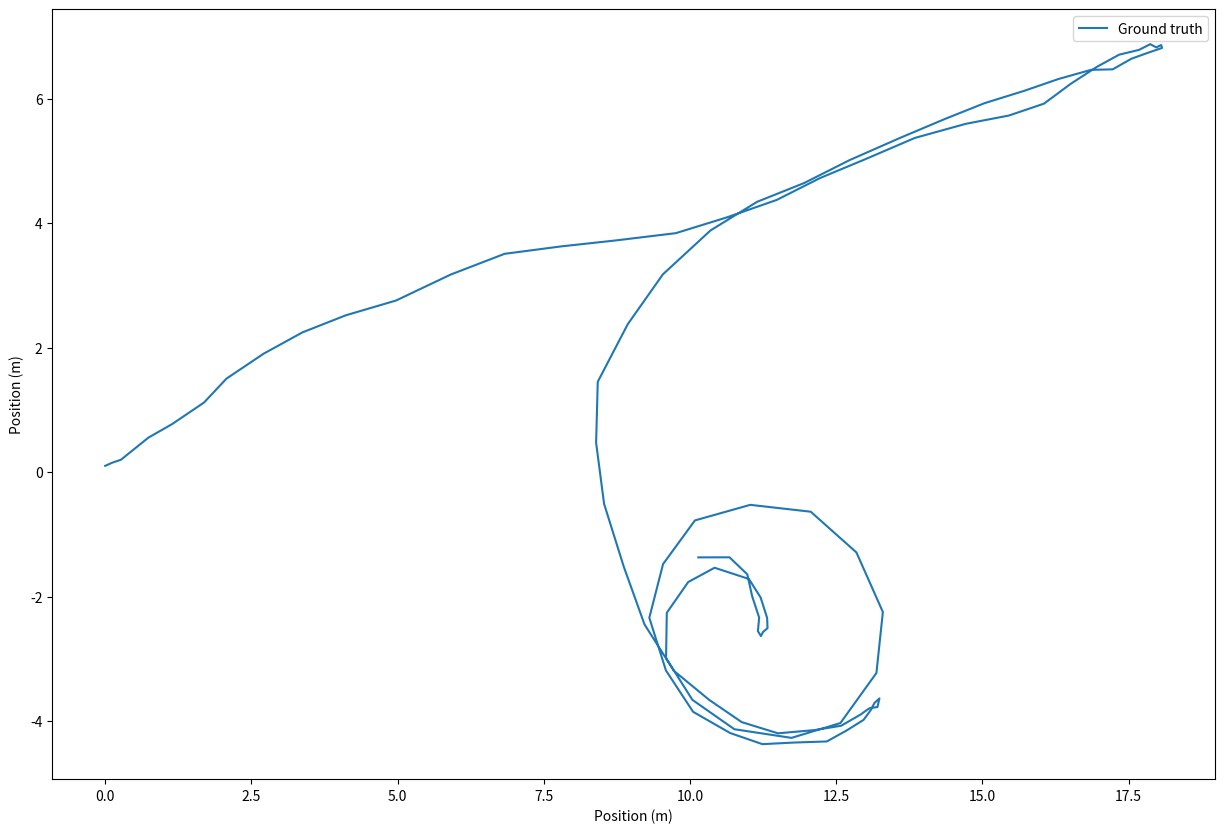
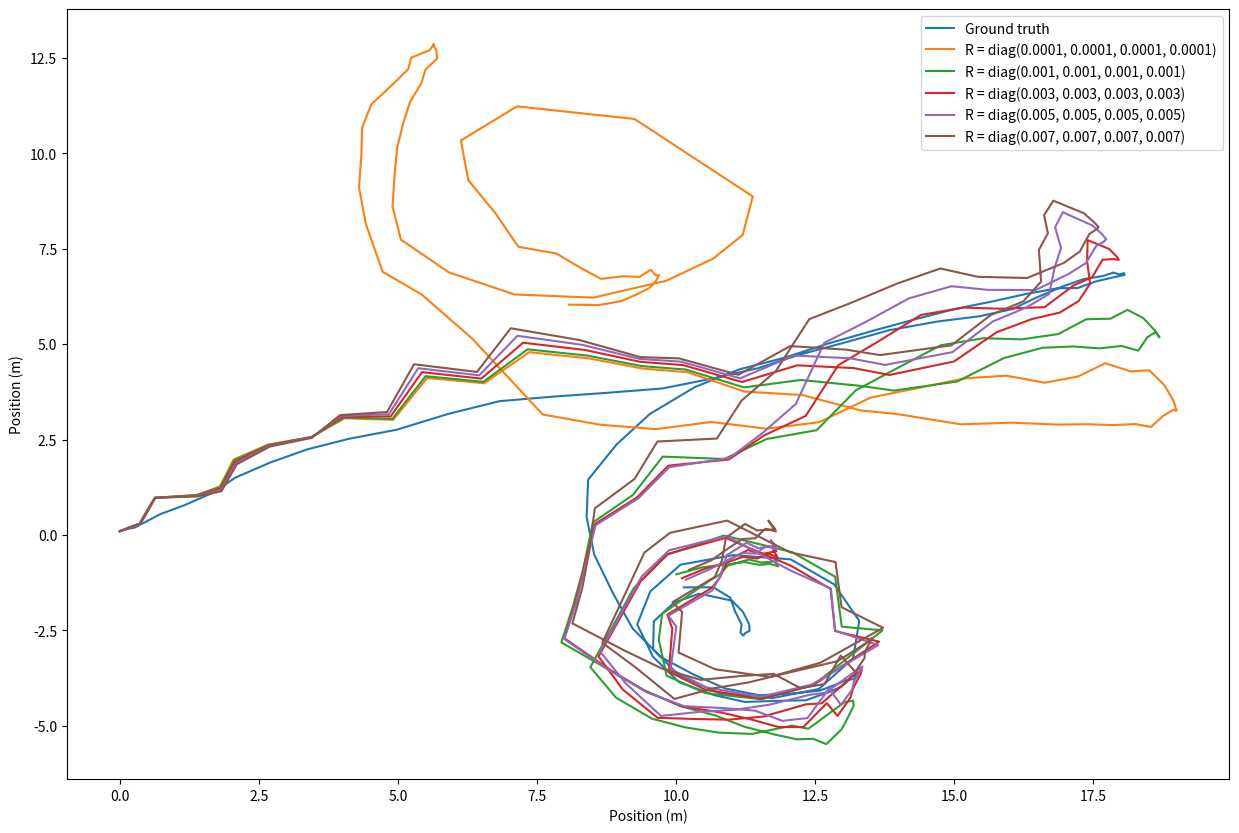
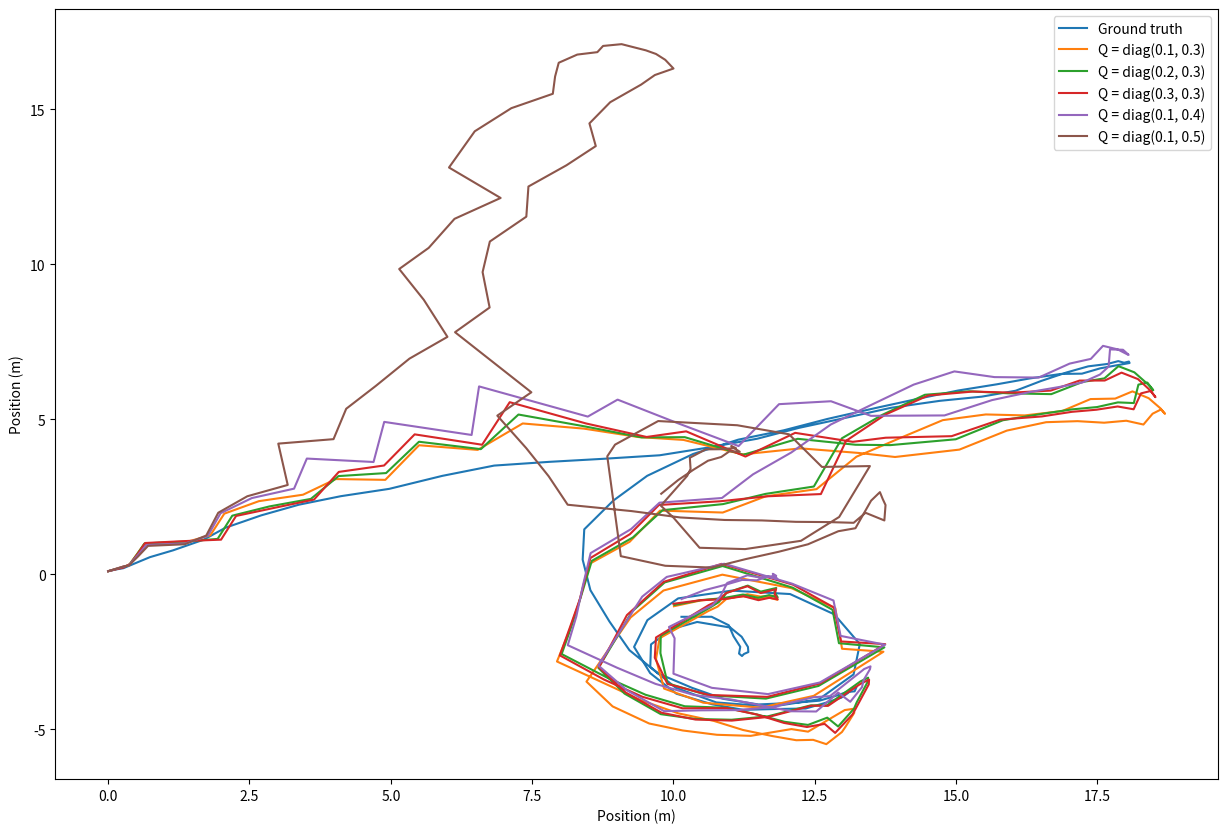

Write the Python code that produced these figures, in order.
import numpy as np
import math
import matplotlib.pyplot as plt

mu0 = np.array([0, 0.1, 2 * np.pi / 180, 30 * np.pi / 180])
l = 1
dt = 0.1
t_max = 10
ts = np.arange(0, t_max + dt, dt)
process_noise = np.diag([0.0005, 0.0005, 0.0001, 0.0001])
meas_noise = np.diag([0.1, 0.3])

def get_range(x, y):
    return np.sqrt(x**2 + y**2)

def get_angle(x, y):
    return math.atan2(y, x)

def three_wheel_robot(mu0, S0, ts, Q, R, process_noise, meas_noise):
    np.random.seed(23)
    # [x, y, delta, theta]^T
    mu = []
    S = []
    truth = []
    truth.append(mu0)
    mu.append(mu0)
    S.append(S0)

    for step, t in enumerate(ts):
        if step == 0:
            continue

        # Get control input
        v = 10 * np.sin(t)
        wd = 0.01

        update = dt * np.array([v * np.cos(truth[step-1][3]),
                                v * np.sin(truth[step-1][3]),
                                wd,
                                (v / l) * np.tan(truth[step-1][2] + dt * wd)])

        truth.append(truth[step-1] + update + np.sqrt(np.diag(process_noise)) * np.random.randn(4))
        

        # Construct the G matrix
        G = np.eye(4)
        G[0][3] = -dt * v * np.sin(mu[step-1][3])
        G[1][3] = dt * v * np.cos(mu[step-1][3])
        G[3][2] = (dt * v / l) / (np.cos(mu[step-1][2] + dt*wd))**2

        # Setup initial prediction
        mup = mu[step-1] + dt * np.array([v * np.cos(mu[step-1][3]),
                                          v * np.sin(mu[step-1][3]),
                                          wd,
                                          (v / l) * np.tan(mu[step-1][2] + dt * wd)])
        Sp = G @ S[step-1] @ G.transpose() + R

        # Get measurement
        z = np.zeros(2)
        z[0] = get_range(truth[step][0], truth[step][1]) + np.sqrt(meas_noise[0][0]) * np.random.randn()
        z[1] = get_angle(truth[step][0], truth[step][1]) + np.sqrt(meas_noise[1][1]) * np.random.randn()

        # Construct the H matrix
        sqrxy = mup[0]**2 + mup[1]**2

        H = np.array([[mup[0] / np.sqrt(sqrxy), mup[1] / np.sqrt(sqrxy), 0, 0],
                    [-mup[1] / sqrxy, mup[0] / sqrxy, 0, 0]])

        # Get Kalman gain
        K = Sp @ H.transpose() @ np.linalg.inv(H @ Sp @ H.transpose() + Q)

        mu.append(mup + K @ (z - np.array([get_range(mup[0], mup[1]),
                                           get_angle(mup[0], mup[1])])))
        S.append((np.eye(4) - K @ H) @ Sp)

    return truth, mu, S


if __name__ == "__main__":
    Q1 = np.diag([0.1, 0.3])
    Q2 = np.diag([0.2, 0.3])
    Q3 = np.diag([0.3, 0.3])
    Q4 = np.diag([0.1, 0.4])
    Q5 = np.diag([0.1, 0.5])
    S0 = 0.5 * np.eye(4)
    process_noise = np.diag([0.003, 0.003, 0.003, 0.003])
    meas_noise = np.diag([0.1, 0.3])

    R1 = np.diag([0.0001, 0.0001, 0.0001, 0.0001])
    R2 = np.diag([0.001, 0.001, 0.001, 0.001])
    R3 = np.diag([0.003, 0.003, 0.003, 0.003])
    R4 = np.diag([0.005, 0.005, 0.005, 0.005])
    R5 = np.diag([0.007, 0.007, 0.007, 0.007])

    truth_Q1_R1, mu_Q1_R1, S_Q1_R1 = three_wheel_robot(mu0, S0, ts, meas_noise, R1, process_noise, meas_noise)
    truth_Q1_R2, mu_Q1_R2, S_Q1_R2 = three_wheel_robot(mu0, S0, ts, meas_noise, R2, process_noise, meas_noise)
    truth_Q1_R3, mu_Q1_R3, S_Q1_R3 = three_wheel_robot(mu0, S0, ts, meas_noise, R3, process_noise, meas_noise)
    truth_Q1_R4, mu_Q1_R4, S_Q1_R4 = three_wheel_robot(mu0, S0, ts, meas_noise, R4, process_noise, meas_noise)
    truth_Q1_R5, mu_Q1_R5, S_Q1_R5 = three_wheel_robot(mu0, S0, ts, meas_noise, R5, process_noise, meas_noise)

    truth_Q2_R2, mu_Q2_R2, S_Q2_R2 = three_wheel_robot(mu0, S0, ts, Q2, process_noise, process_noise, meas_noise)
    truth_Q3_R2, mu_Q3_R2, S_Q3_R2 = three_wheel_robot(mu0, S0, ts, Q3, process_noise, process_noise, meas_noise)
    truth_Q4_R2, mu_Q4_R2, S_Q4_R2 = three_wheel_robot(mu0, S0, ts, Q4, process_noise, process_noise, meas_noise)
    truth_Q5_R2, mu_Q5_R2, S_Q5_R2 = three_wheel_robot(mu0, S0, ts, Q5, process_noise, process_noise, meas_noise)

    plt.figure(figsize=(15,10))
    plt.plot(list(map(lambda x : x[0], truth_Q1_R1)), list(map(lambda x: x[1], truth_Q1_R1)))
    plt.legend(['Ground truth'])
    plt.xlabel('Position (m)')
    plt.ylabel('Position (m)')

    plt.figure(figsize=(15,10))
    plt.plot(list(map(lambda x : x[0], truth_Q1_R3)), list(map(lambda x: x[1], truth_Q1_R3)))
    plt.plot(list(map(lambda x : x[0], mu_Q1_R1)), list(map(lambda x: x[1], mu_Q1_R1)))
    plt.plot(list(map(lambda x : x[0], mu_Q1_R2)), list(map(lambda x: x[1], mu_Q1_R2)))
    plt.plot(list(map(lambda x : x[0], mu_Q1_R3)), list(map(lambda x: x[1], mu_Q1_R3)))
    plt.plot(list(map(lambda x : x[0], mu_Q1_R4)), list(map(lambda x: x[1], mu_Q1_R4)))
    plt.plot(list(map(lambda x : x[0], mu_Q1_R5)), list(map(lambda x: x[1], mu_Q1_R5)))

    plt.legend(['Ground truth',
                'R = diag(0.0001, 0.0001, 0.0001, 0.0001)',
                'R = diag(0.001, 0.001, 0.001, 0.001)',
                'R = diag(0.003, 0.003, 0.003, 0.003)',
                'R = diag(0.005, 0.005, 0.005, 0.005)',
                'R = diag(0.007, 0.007, 0.007, 0.007)'])
    plt.xlabel('Position (m)')
    plt.ylabel('Position (m)')

    plt.figure(figsize=(15,10))
    plt.plot(list(map(lambda x : x[0], truth_Q1_R3)), list(map(lambda x: x[1], truth_Q1_R1)))
    plt.plot(list(map(lambda x : x[0], mu_Q1_R2)), list(map(lambda x: x[1], mu_Q1_R2)))
    plt.plot(list(map(lambda x : x[0], mu_Q2_R2)), list(map(lambda x: x[1], mu_Q2_R2)))
    plt.plot(list(map(lambda x : x[0], mu_Q3_R2)), list(map(lambda x: x[1], mu_Q3_R2)))
    plt.plot(list(map(lambda x : x[0], mu_Q4_R2)), list(map(lambda x: x[1], mu_Q4_R2)))
    plt.plot(list(map(lambda x : x[0], mu_Q5_R2)), list(map(lambda x: x[1], mu_Q5_R2)))

    plt.legend(['Ground truth',
                'Q = diag(0.1, 0.3)',
                'Q = diag(0.2, 0.3)',
                'Q = diag(0.3, 0.3)',
                'Q = diag(0.1, 0.4)',
                'Q = diag(0.1, 0.5)'])

    plt.xlabel('Position (m)')
    plt.ylabel('Position (m)')
    plt.show()
